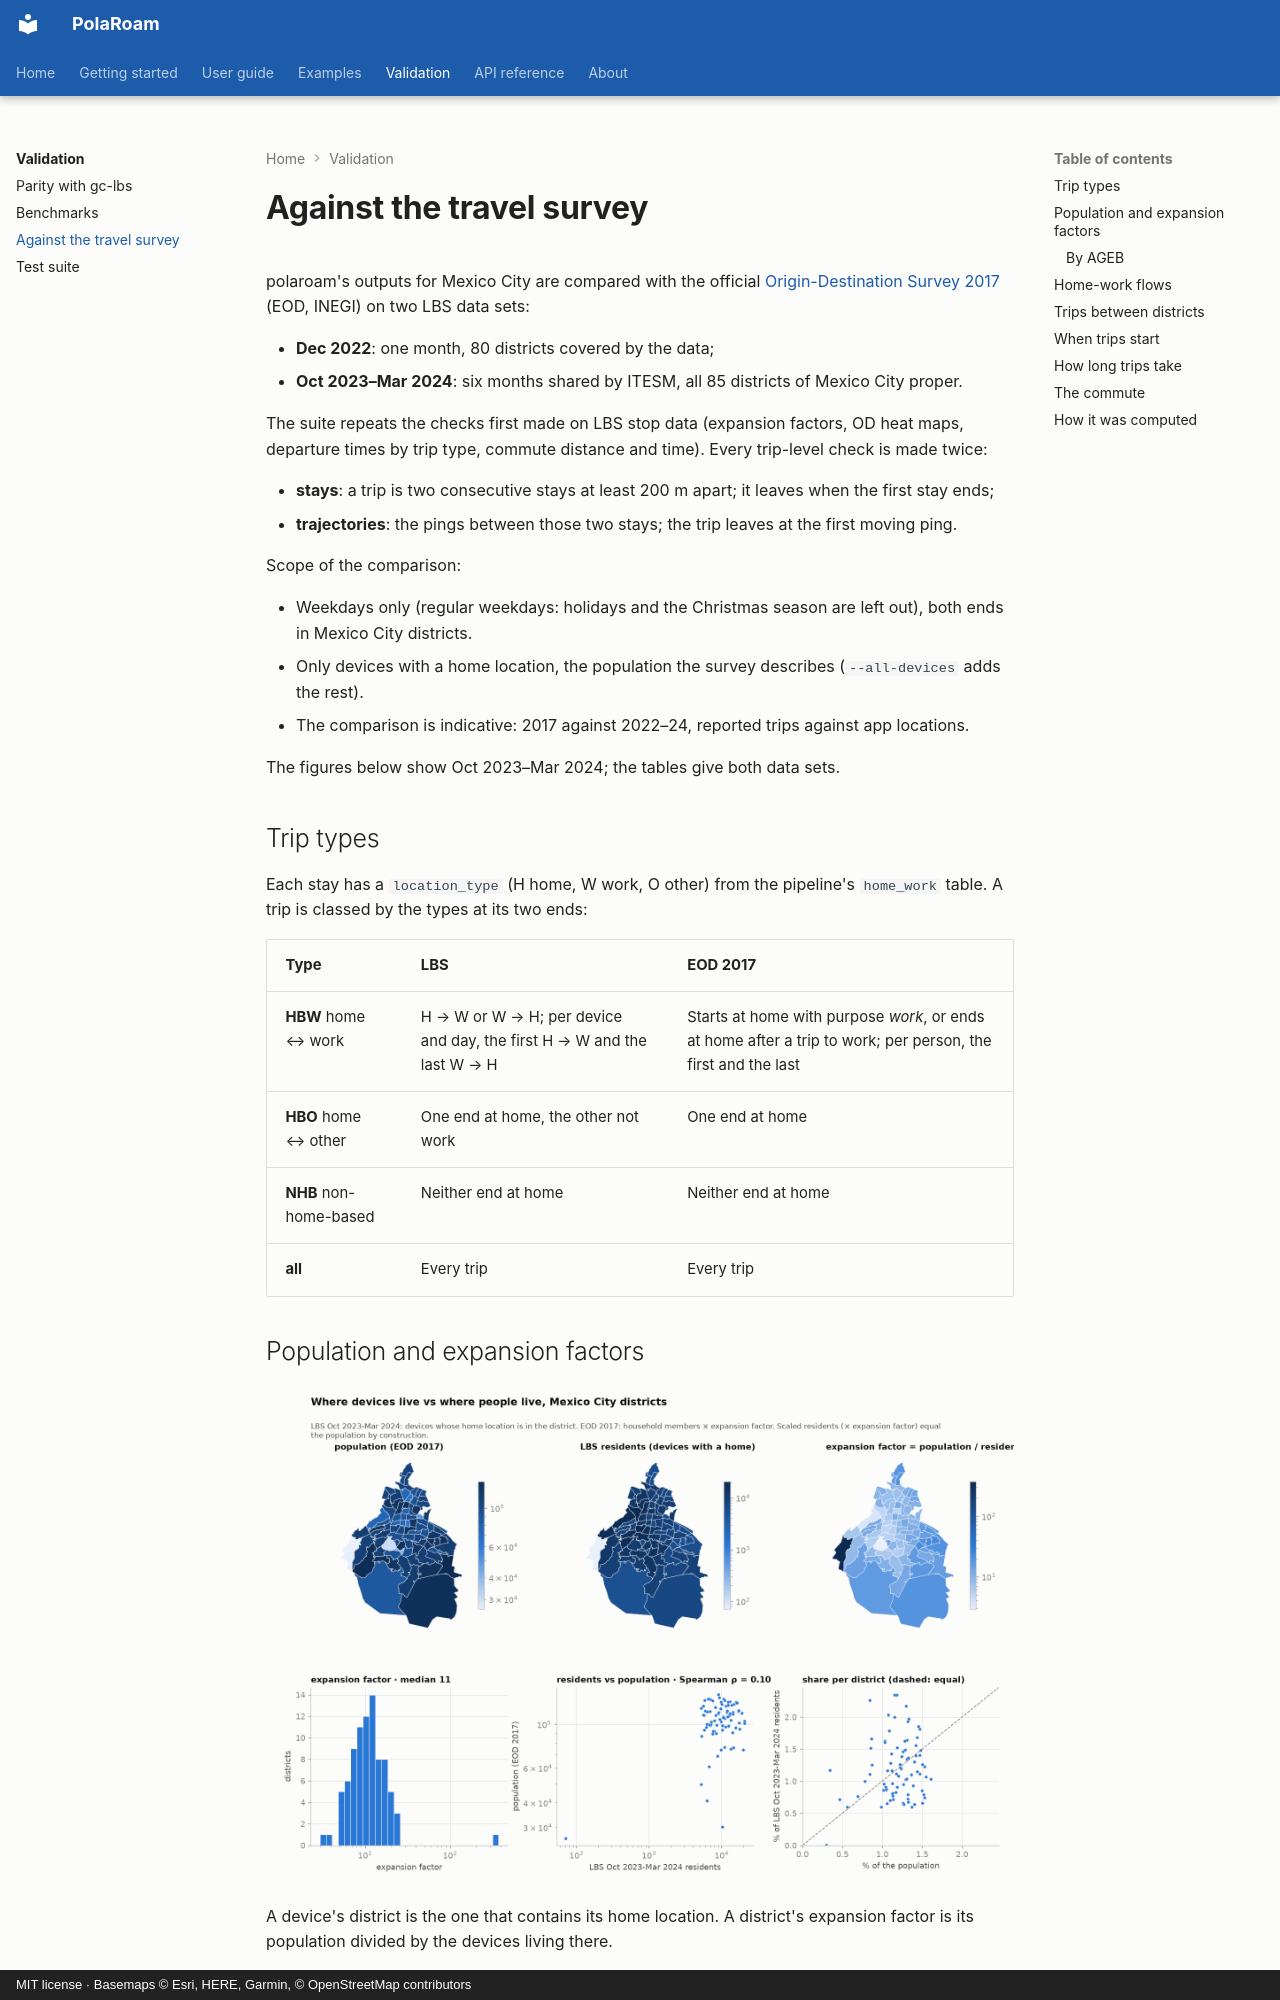

repository: ollin18/polaroam · page: validation/survey/index.html · generator: mkdocs · copyright: MIT license · Basemaps © Esri, HERE, Garmin, © OpenStreetMap contributors

# Against the travel survey

polaroam's outputs for Mexico City are compared with the official
[Origin-Destination Survey 2017](https://www.inegi.org.mx/programas/eod/2017/) (EOD, INEGI) on two
LBS data sets:

- **Dec 2022**: one month, 80 districts covered by the data;
- **Oct 2023–Mar 2024**: six months shared by ITESM, all 85 districts of Mexico City proper.

The suite repeats the checks first made on LBS stop data (expansion factors, OD heat maps,
departure times by trip type, commute distance and time). Every trip-level check is made twice:

- **stays**: a trip is two consecutive stays at least 200 m apart; it leaves when the first stay
  ends;
- **trajectories**: the pings between those two stays; the trip leaves at the first moving ping.

Scope of the comparison:

- Weekdays only (regular weekdays: holidays and the Christmas season are left out), both ends in
  Mexico City districts.
- Only devices with a home location, the population the survey describes (`--all-devices` adds
  the rest).
- The comparison is indicative: 2017 against 2022–24, reported trips against app locations.

The figures below show Oct 2023–Mar 2024; the tables give both data sets.

## Trip types

Each stay has a `location_type` (H home, W work, O other) from the pipeline's `home_work` table.
A trip is classed by the types at its two ends:

| Type | LBS | EOD 2017 |
|---|---|---|
| **HBW** home ↔ work | H → W or W → H; per device and day, the first H → W and the last W → H | Starts at home with purpose *work*, or ends at home after a trip to work; per person, the first and the last |
| **HBO** home ↔ other | One end at home, the other not work | One end at home |
| **NHB** non-home-based | Neither end at home | Neither end at home |
| **all** | Every trip | Every trip |
